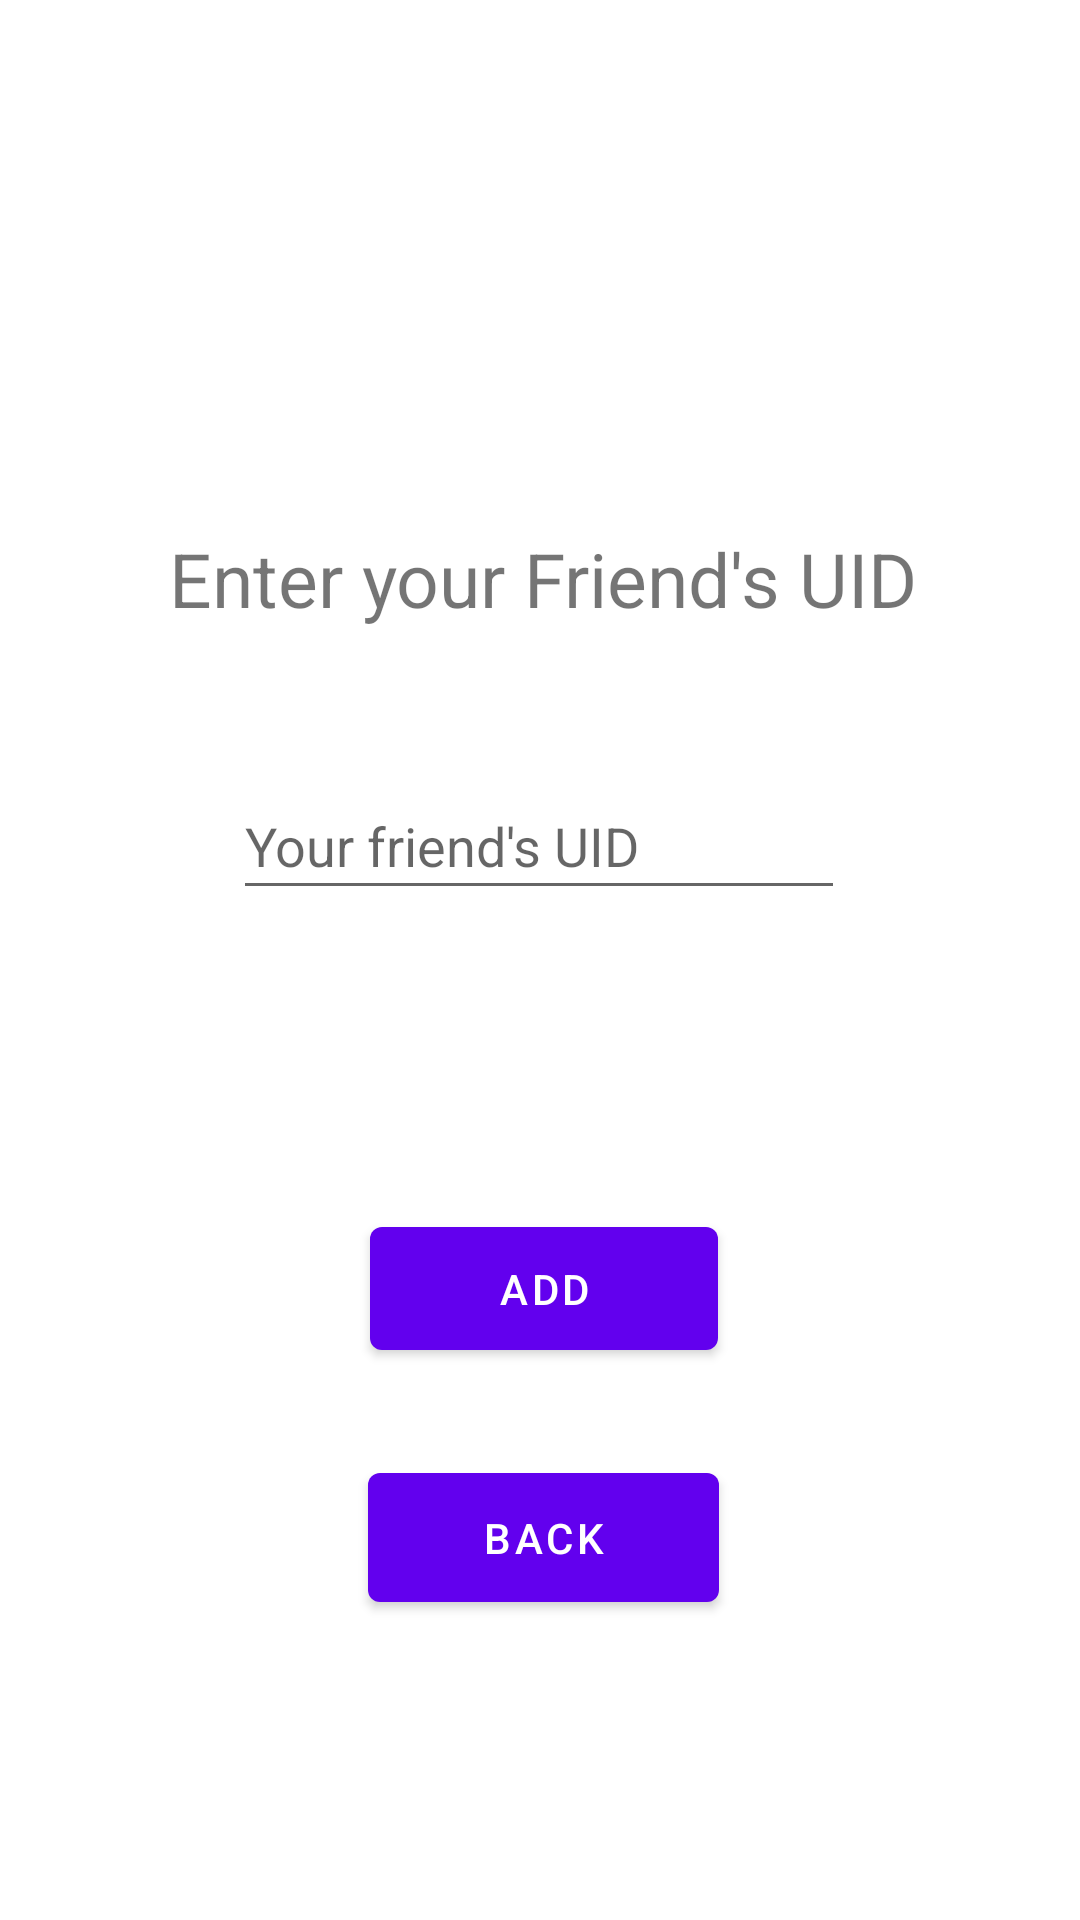

Write the Android layout XML for this screen, with the resource values it uses.
<!-- AndroidManifest.xml: application theme Theme.CSE110Lab4Part5 -->
<!-- res/layout/activity_entering_friend_uid.xml -->
<?xml version="1.0" encoding="utf-8"?>
<androidx.constraintlayout.widget.ConstraintLayout xmlns:android="http://schemas.android.com/apk/res/android"
    xmlns:app="http://schemas.android.com/apk/res-auto"
    xmlns:tools="http://schemas.android.com/tools"
    android:layout_width="match_parent"
    android:layout_height="match_parent"
    tools:context=".entering_friend_uid">
    <TextView
        android:layout_width="wrap_content"
        android:layout_height="34dp"
        android:layout_marginStart="152dp"
        android:layout_marginTop="176dp"
        android:layout_marginEnd="153dp"
        android:text="Enter your Friend's UID"
        android:textSize="25dp"
        app:layout_constraintEnd_toEndOf="parent"
        app:layout_constraintHorizontal_bias="0.493"
        app:layout_constraintStart_toStartOf="parent"
        app:layout_constraintTop_toTopOf="parent" />


    <EditText
        android:id="@+id/enter_friend_id_blank"
        android:layout_width="204dp"
        android:layout_height="46dp"
        android:ems="10"
        android:hint="Your friend's UID"
        android:inputType="textPersonName"
        app:layout_constraintBottom_toBottomOf="parent"
        app:layout_constraintEnd_toEndOf="parent"
        app:layout_constraintHorizontal_bias="0.497"
        app:layout_constraintStart_toStartOf="parent"
        app:layout_constraintTop_toTopOf="parent"
        app:layout_constraintVertical_bias="0.433" />

    <Button
        android:id="@+id/add_friend_to_database"
        android:layout_width="116dp"
        android:layout_height="53dp"
        android:layout_marginStart="158dp"
        android:layout_marginEnd="159dp"
        android:layout_marginBottom="184dp"
        android:onClick="onAddFriendToDatabaseClicked"
        android:text="Add"
        app:layout_constraintBottom_toBottomOf="parent"
        app:layout_constraintEnd_toEndOf="parent"
        app:layout_constraintHorizontal_bias="0.476"
        app:layout_constraintStart_toStartOf="parent" />

    <Button
        android:id="@+id/back_to_your_uid"
        android:layout_width="117dp"
        android:layout_height="55dp"
        android:layout_marginStart="158dp"
        android:layout_marginEnd="159dp"
        android:layout_marginBottom="100dp"
        android:text="Back"
        android:onClick="back_to_showing_uid"
        app:layout_constraintBottom_toBottomOf="parent"
        app:layout_constraintEnd_toEndOf="parent"
        app:layout_constraintHorizontal_bias="0.478"
        app:layout_constraintStart_toStartOf="parent" />
</androidx.constraintlayout.widget.ConstraintLayout>
<!-- resources referenced by this layout -->
<resources>
  <style name="Theme.CSE110Lab4Part5" parent="Theme.MaterialComponents.DayNight.DarkActionBar">
          
          <item name="colorPrimary">@color/purple_500</item>
          <item name="colorPrimaryVariant">@color/purple_700</item>
          <item name="colorOnPrimary">@color/white</item>
          
          <item name="colorSecondary">@color/teal_200</item>
          <item name="colorSecondaryVariant">@color/teal_700</item>
          <item name="colorOnSecondary">@color/black</item>
          
          <item name="android:statusBarColor">?attr/colorPrimaryVariant</item>
          
      </style>
  <!-- not gathered from this repository: default colours our renderer supplied (Android Studio template values) -->
  <color name="purple_500">#FF6200EE</color>
  <color name="purple_700">#FF3700B3</color>
  <color name="teal_200">#FF03DAC5</color>
  <color name="teal_700">#FF018786</color>
  <color name="black">#FF000000</color>
  <color name="white">#FFFFFFFF</color>
</resources>
